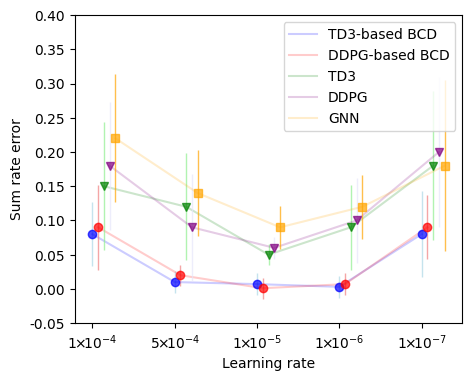
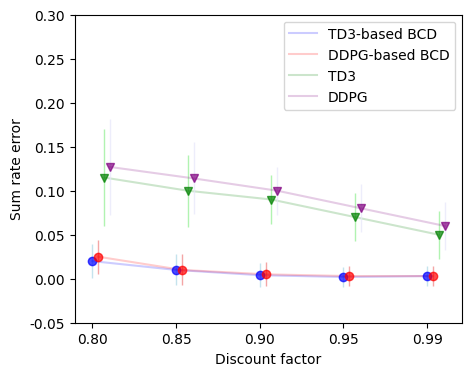
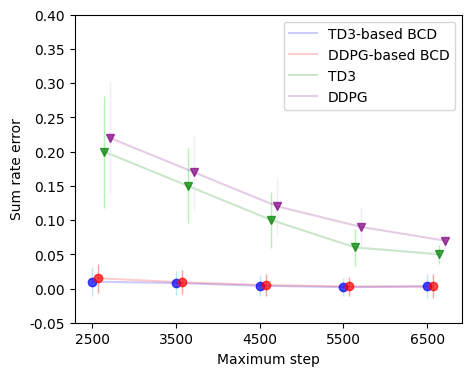
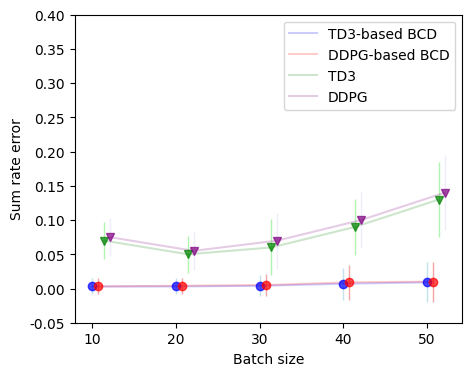

Write Python code to recreate these figures, in order.
import pandas as pd
import matplotlib.pyplot as plt
import numpy as np
from scipy import stats
import matplotlib.colors as mcolors
plt.rcParams['font.family'] = 'Arial'
alg = ["TD3-based BCD", "DDPG-based BCD", "TD3", "DDPG", "GNN"]
param = ["Learning rate", "Discount factor", "Maximum step", "Batch size"]
xticklabels = [[r"$1\!\!\times\!\! 10^{-4}$", r"$5\!\!\times \!\!10^{-4}$", r"$1\!\!\times\!\! 10^{-5}$",r"$1\!\!\times\!\! 10^{-6}$",r"$1\!\!\times\!\! 10^{-7}$"],
               ['0.80','0.85','0.90','0.95','0.99'],
               [2500,3500,4500,5500,6500],
               [10, 20, 30,40,50]]
ylim = [(-0.05, 0.4),(-0.05, 0.3),(-0.05, 0.4),(-0.05, 0.4)]
mean = {
    "Learning rate": {"TD3-based BCD": np.array([0.08, 0.01, 0.007, 0.003,0.08]),
           "DDPG-based BCD": np.array([0.09, 0.02, 0.001,0.007,0.09]),
           "TD3": np.array([0.15, 0.12, 0.05, 0.09,0.18]),
           "DDPG": np.array([0.18, 0.09, 0.06, 0.1,0.2]),
           "GNN": np.array([0.22, 0.14, 0.09, 0.12,0.18])},
    "Discount factor": {"TD3-based BCD": np.array([0.02, 0.01, 0.004, 0.002,0.003]),
              "DDPG-based BCD": np.array([0.025, 0.01, 0.005, 0.003,0.003]),
              "TD3": np.array([0.115, 0.1, 0.09, 0.07,0.05]),
              "DDPG": np.array([0.127, 0.114, 0.1, 0.08,0.06])},
    "Maximum step": {"TD3-based BCD": np.array([0.01, 0.008, 0.004, 0.002,0.003]),
                "DDPG-based BCD": np.array([0.015, 0.009, 0.005, 0.003,0.003]),
                "TD3": np.array([0.2, 0.15, 0.10, 0.06,0.05]),
                "DDPG": np.array([0.22, 0.17, 0.12, 0.09,0.07])},
    "Batch size": {"TD3-based BCD": np.array([0.003, 0.003, 0.004, 0.007,0.009]),
                   "DDPG-based BCD": np.array([0.003, 0.004, 0.005, 0.009,0.01]),
                   "TD3": np.array([0.07, 0.05, 0.06, 0.09,0.13]),
                   "DDPG": np.array([0.075, 0.055, 0.07, 0.1,0.14])}
}
std = {
    "Learning rate": {"TD3-based BCD": 0.8*np.array([0.03, 0.01, 0.01, 0.01,0.04]),  #0.03, 0.01, 0.007, 0.0003,0.08
           "DDPG-based BCD":0.8* np.array([0.04, 0.01, 0.01,0.01,0.03]), # 0.09, 0.01, 0.001,0.0004,0.09
           "TD3": 0.8*np.array([0.06, 0.05, 0.01, 0.04,0.07]),#0.15, 0.12, 0.05, 0.09,0.18
           "DDPG": 0.8*np.array([0.06, 0.05, 0.01, 0.04,0.07]),#0.22, 0.14, 0.09, 0.12,0.18
           "GNN": 0.8*np.array([0.06, 0.04, 0.02, 0.03,0.08])},
    "Discount factor": {"TD3-based BCD": np.array([0.01, 0.009, 0.007, 0.006,0.006]), #0.09, 0.05, 0.007, 0.002,0.003
              "DDPG-based BCD": np.array([0.01, 0.009, 0.007, 0.006,0.006]),
              "TD3": 0.7*np.array([0.04, 0.03, 0.02,0.02,0.02]),#0.115, 0.1, 0.09, 0.09,0.05
              "DDPG":0.7* np.array([0.04, 0.03, 0.02,0.02,0.02])},
    "Maximum step": {"TD3-based BCD": np.array([0.011, 0.009, 0.008, 0.007,0.009]),
                "DDPG-based BCD": np.array([0.011, 0.009, 0.008, 0.007,0.009]),
                "TD3": 0.7*np.array([0.06, 0.04, 0.03,0.02,0.01]),#0.2, 0.15, 0.12, 0.08,0.05
                "DDPG":0.7* np.array([0.06, 0.04, 0.03,0.02,0.01])},
    "Batch size": {"TD3-based BCD": np.array([0.006, 0.006, 0.008, 0.012,0.015]),
                   "DDPG-based BCD": np.array([0.006, 0.006, 0.008, 0.013,0.015]),
                   "TD3": 0.7*np.array([0.02, 0.02, 0.03,0.03,0.04]), #0.07, 0.05, 0.06, 0.09,0.13
                   "DDPG":0.7* np.array([0.02, 0.02, 0.03,0.03,0.04])}
}

num_fig = len(param)

# 定义Z-score阈值
z_threshold = 1

# 定义颜色映射
colormaps = ['Blues', 'Reds', 'Greens', 'YlOrRd', 'Purples', 'gray']
color = ['blue','red','green','purple','orange']
ecolor = ['lightblue','lightcoral','lightgreen','lavender','orange']
mark_type = ['o','o','v','v','s']

for i in range(num_fig):  # 修改这里
    print("len(mean[param[i]]):", len(mean[param[i]]))

    fig, ax = plt.subplots(figsize=(5, 4))  # 创建单个子图

    # 计算均值和标准差
    for j in range(len(mean[param[i]])):
        print("----------------")
        print("param[i]:", param[i])
        print("alg[j]:", alg[j])
        print("param[i][alg[j]]:", mean[param[i]])
        means = mean[param[i]][alg[j]]
        std_errs = std[param[i]][alg[j]]

        ci952 = std_errs * 1.95

        vmin = 1.7
        vmax = 2.5
        # 获取颜色映射
        cmap1 = plt.get_cmap(colormaps[j])  # 不反转
        norm1 = mcolors.Normalize(vmin=vmin, vmax=vmax)  # 调整归一化范围
        colors1 = [cmap1(norm1(j / len(means))) for j in range(len(means))]

        # 计算偏移量
        offset = 0.07  # 你可以根据需要调整这个值
        x_positions = [x + j * offset for x in range(len(means))]  # 在原来的位置上加上偏移量

        ax.errorbar(x_positions, means, yerr=ci952, capsize=0, linestyle='None',
                    marker=mark_type[j], elinewidth=1, ecolor=ecolor[j], color=color[j], alpha=.7)
        ax.plot(x_positions, means, color=color[j], alpha=0.2)

    ax.set_xlabel(param[i])
    ax.set_xticks(range(len(xticklabels[i])))
    ax.set_xticklabels(xticklabels[i])
    ax.set_ylabel('Sum rate error')
    ax.legend(alg[:len(mean[param[i]])])
    ax.set_ylim(ylim[i][0], ylim[i][1])

    # 保存每个子图为单独的PDF文件
    plt.savefig(f"res_plot_{param[i]}.pdf")
    plt.close(fig)  # 关闭当前图形，以便在下一次循环中创建新的图形
